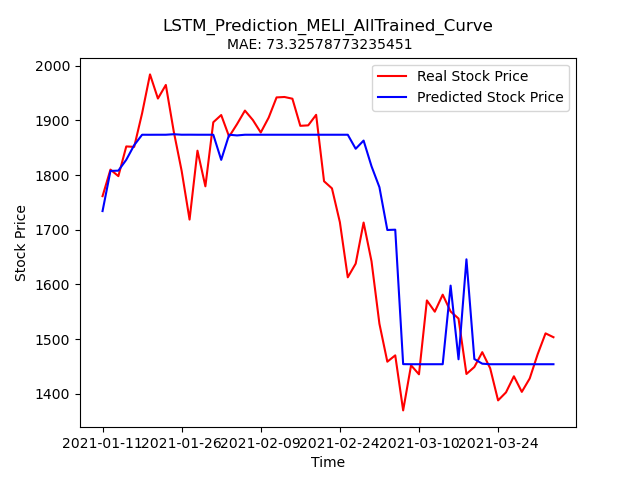

Source data for this figure (header and first rows):
Stock, Date, Real_Price, Predicted_Price
MELI, 2021-01-11, 1762, 1734
MELI, 2021-01-12, 1810, 1808
MELI, 2021-01-13, 1798, 1808
MELI, 2021-01-14, 1853, 1828
MELI, 2021-01-15, 1852, 1855
MELI, 2021-01-19, 1913, 1874
MELI, 2021-01-20, 1984, 1874
MELI, 2021-01-21, 1940, 1874
MELI, 2021-01-22, 1965, 1874
MELI, 2021-01-25, 1880, 1875
MELI, 2021-01-26, 1808, 1874
MELI, 2021-01-27, 1719, 1874
MELI, 2021-01-28, 1845, 1874
MELI, 2021-01-29, 1780, 1874
MELI, 2021-02-01, 1897, 1874
MELI, 2021-02-02, 1910, 1828
MELI, 2021-02-03, 1871, 1874
MELI, 2021-02-04, 1893, 1873
MELI, 2021-02-05, 1918, 1874
MELI, 2021-02-08, 1901, 1874
MELI, 2021-02-09, 1878, 1874
MELI, 2021-02-10, 1905, 1874
MELI, 2021-02-11, 1942, 1874
MELI, 2021-02-12, 1943, 1874
MELI, 2021-02-16, 1940, 1874
MELI, 2021-02-17, 1890, 1874
MELI, 2021-02-18, 1891, 1874
MELI, 2021-02-19, 1910, 1874
MELI, 2021-02-22, 1789, 1874
MELI, 2021-02-23, 1776, 1874
MELI, 2021-02-24, 1714, 1874
MELI, 2021-02-25, 1613, 1874
MELI, 2021-02-26, 1638, 1848
MELI, 2021-03-01, 1713, 1863
MELI, 2021-03-02, 1642, 1816
MELI, 2021-03-03, 1528, 1778
MELI, 2021-03-04, 1459, 1700
MELI, 2021-03-05, 1470, 1700
MELI, 2021-03-08, 1370, 1454
MELI, 2021-03-09, 1452, 1454
MELI, 2021-03-10, 1436, 1454
MELI, 2021-03-11, 1571, 1454
MELI, 2021-03-12, 1550, 1454
MELI, 2021-03-15, 1581, 1454
MELI, 2021-03-16, 1550, 1598
MELI, 2021-03-17, 1538, 1463
MELI, 2021-03-18, 1436, 1646
MELI, 2021-03-19, 1449, 1464
MELI, 2021-03-22, 1476, 1455
MELI, 2021-03-23, 1447, 1454
MELI, 2021-03-24, 1388, 1454
MELI, 2021-03-25, 1402, 1454
MELI, 2021-03-26, 1432, 1454
MELI, 2021-03-29, 1403, 1454
MELI, 2021-03-30, 1428, 1454
MELI, 2021-03-31, 1472, 1454
MELI, 2021-04-01, 1510, 1454
MELI, 2021-04-05, 1503, 1454
